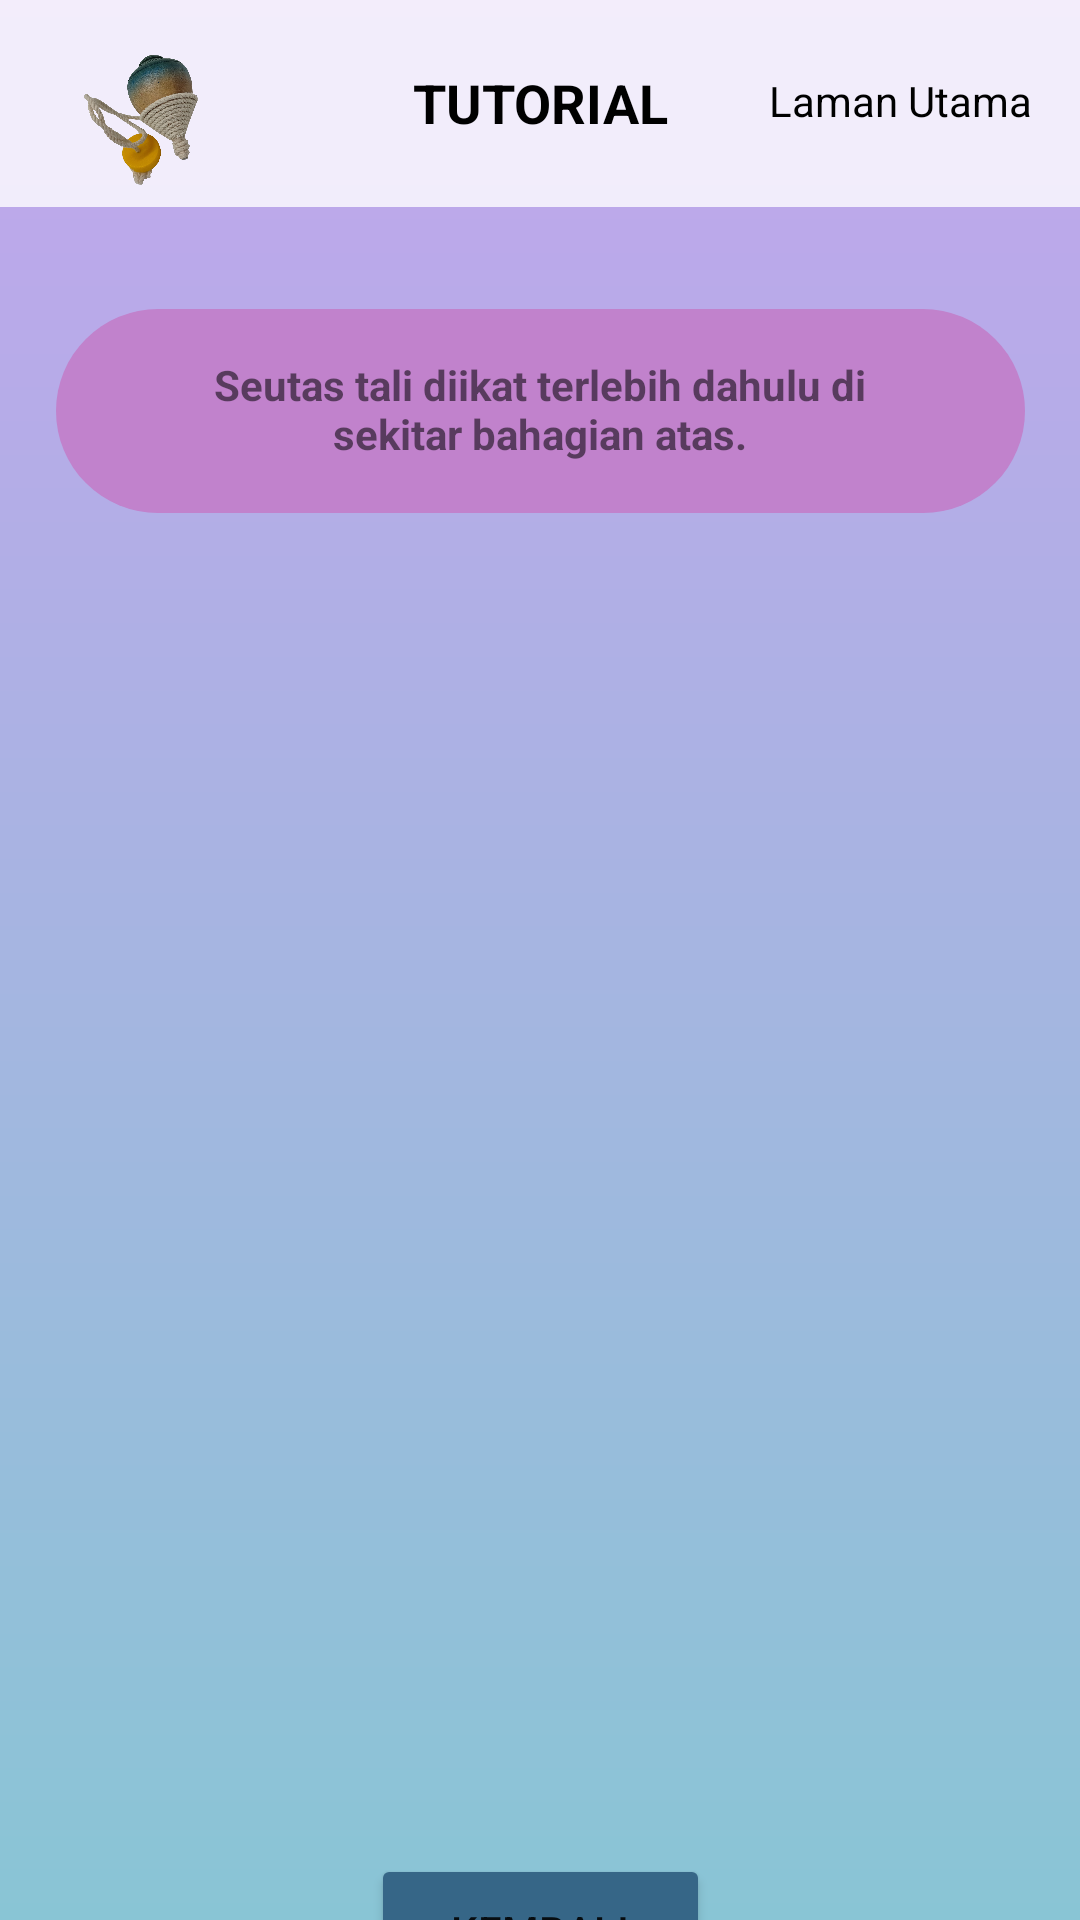

Android layout source for this screen:
<!-- AndroidManifest.xml: application theme Theme.Fypg -->
<!-- res/layout/activity_lilit.xml -->
<?xml version="1.0" encoding="utf-8"?>
<androidx.constraintlayout.widget.ConstraintLayout xmlns:android="http://schemas.android.com/apk/res/android"
    xmlns:app="http://schemas.android.com/apk/res-auto"
    xmlns:tools="http://schemas.android.com/tools"
    android:layout_width="match_parent"
    android:layout_height="match_parent"
    tools:context=".lilit"
    android:background="@drawable/bg">

    <androidx.appcompat.widget.Toolbar
        android:id="@+id/toolbar5"
        android:layout_width="414dp"
        android:layout_height="69dp"
        android:background="@color/login"
        android:minHeight="?attr/actionBarSize"
        android:theme="?attr/actionBarTheme"
        app:layout_constraintEnd_toEndOf="parent"
        app:layout_constraintStart_toStartOf="parent"
        app:layout_constraintTop_toTopOf="parent" />

    <ImageView
        android:id="@+id/imageView8"
        android:layout_width="60dp"
        android:layout_height="48dp"
        android:layout_marginStart="16dp"
        android:layout_marginTop="16dp"
        app:layout_constraintStart_toStartOf="parent"
        app:layout_constraintTop_toTopOf="parent"
        app:srcCompat="@drawable/gasing" />

    <TextView
        android:id="@+id/textView12"
        android:layout_width="wrap_content"
        android:layout_height="wrap_content"
        android:layout_marginTop="22dp"
        android:text="TUTORIAL"
        android:textColor="@color/black"
        android:textSize="18dp"
        android:textStyle="bold"
        app:layout_constraintEnd_toEndOf="parent"
        app:layout_constraintStart_toStartOf="parent"
        app:layout_constraintTop_toTopOf="parent" />

    <TextView
        android:id="@+id/textView13"
        android:layout_width="wrap_content"
        android:layout_height="wrap_content"
        android:layout_marginTop="24dp"
        android:layout_marginEnd="16dp"
        android:text="Laman Utama"
        android:textColor="@color/black"
        app:layout_constraintEnd_toEndOf="parent"
        app:layout_constraintTop_toTopOf="parent" />

    <ImageView
        android:layout_width="323dp"
        android:layout_height="68dp"
        android:layout_marginTop="103dp"
        android:background="@drawable/tutoborder"
        app:layout_constraintEnd_toEndOf="parent"
        app:layout_constraintStart_toStartOf="parent"
        app:layout_constraintTop_toTopOf="parent" />

    <TextView
        android:id="@+id/textView14"
        android:layout_width="261dp"
        android:layout_height="53dp"
        android:layout_marginTop="110dp"
        android:gravity="center"
        android:text="Seutas tali diikat terlebih dahulu di sekitar bahagian atas."
        android:textStyle="bold"
        app:layout_constraintEnd_toEndOf="parent"
        app:layout_constraintStart_toStartOf="parent"
        app:layout_constraintTop_toTopOf="parent" />

    <Button
        android:id="@+id/button2"
        android:layout_width="113dp"
        android:layout_height="51dp"
        android:layout_marginTop="618dp"
        android:backgroundTint="#366687"
        android:text="Kembali"
        app:layout_constraintEnd_toEndOf="parent"
        app:layout_constraintStart_toStartOf="parent"
        app:layout_constraintTop_toTopOf="parent" />

</androidx.constraintlayout.widget.ConstraintLayout>
<!-- resources referenced by this layout -->
<resources>
  <color name="black">#FF000000</color>
  <color name="login">#ccffffff</color>
  <!-- drawable bg (drawable-v24) -->
  <?xml version="1.0" encoding="utf-8"?>
  
  <shape xmlns:android="http://schemas.android.com/apk/res/android">
      <gradient
          android:startColor="#C2A5ED"
          android:endColor="#89C5D5"
          android:angle="-135" />
  </shape>
  <!-- drawable gasing: png bitmap (drawable-v24, 390391 bytes) -->
  <!-- drawable tutoborder (drawable-v24) -->
  <?xml version="1.0" encoding="utf-8"?>
  
  <shape xmlns:android="http://schemas.android.com/apk/res/android">
      <solid android:color="#C182CC"></solid>
      <corners android:radius="150dp"/>
  </shape>
  <style name="Theme.Fypg" parent="Theme.MaterialComponents.DayNight.NoActionBar">
          
          <item name="colorPrimary">@color/purple_500</item>
          <item name="colorPrimaryVariant">@color/purple_700</item>
          <item name="colorOnPrimary">@color/white</item>
          
          <item name="colorSecondary">@color/teal_200</item>
          <item name="colorSecondaryVariant">@color/teal_700</item>
          <item name="colorOnSecondary">@color/black</item>
          
          <item name="android:statusBarColor">?attr/colorPrimaryVariant</item>
          
      </style>
  <color name="purple_500">#FF6200EE</color>
  <color name="purple_700">#FF3700B3</color>
  <color name="white">#FFFFFFFF</color>
  <color name="teal_200">#FF03DAC5</color>
  <color name="teal_700">#FF018786</color>
</resources>
